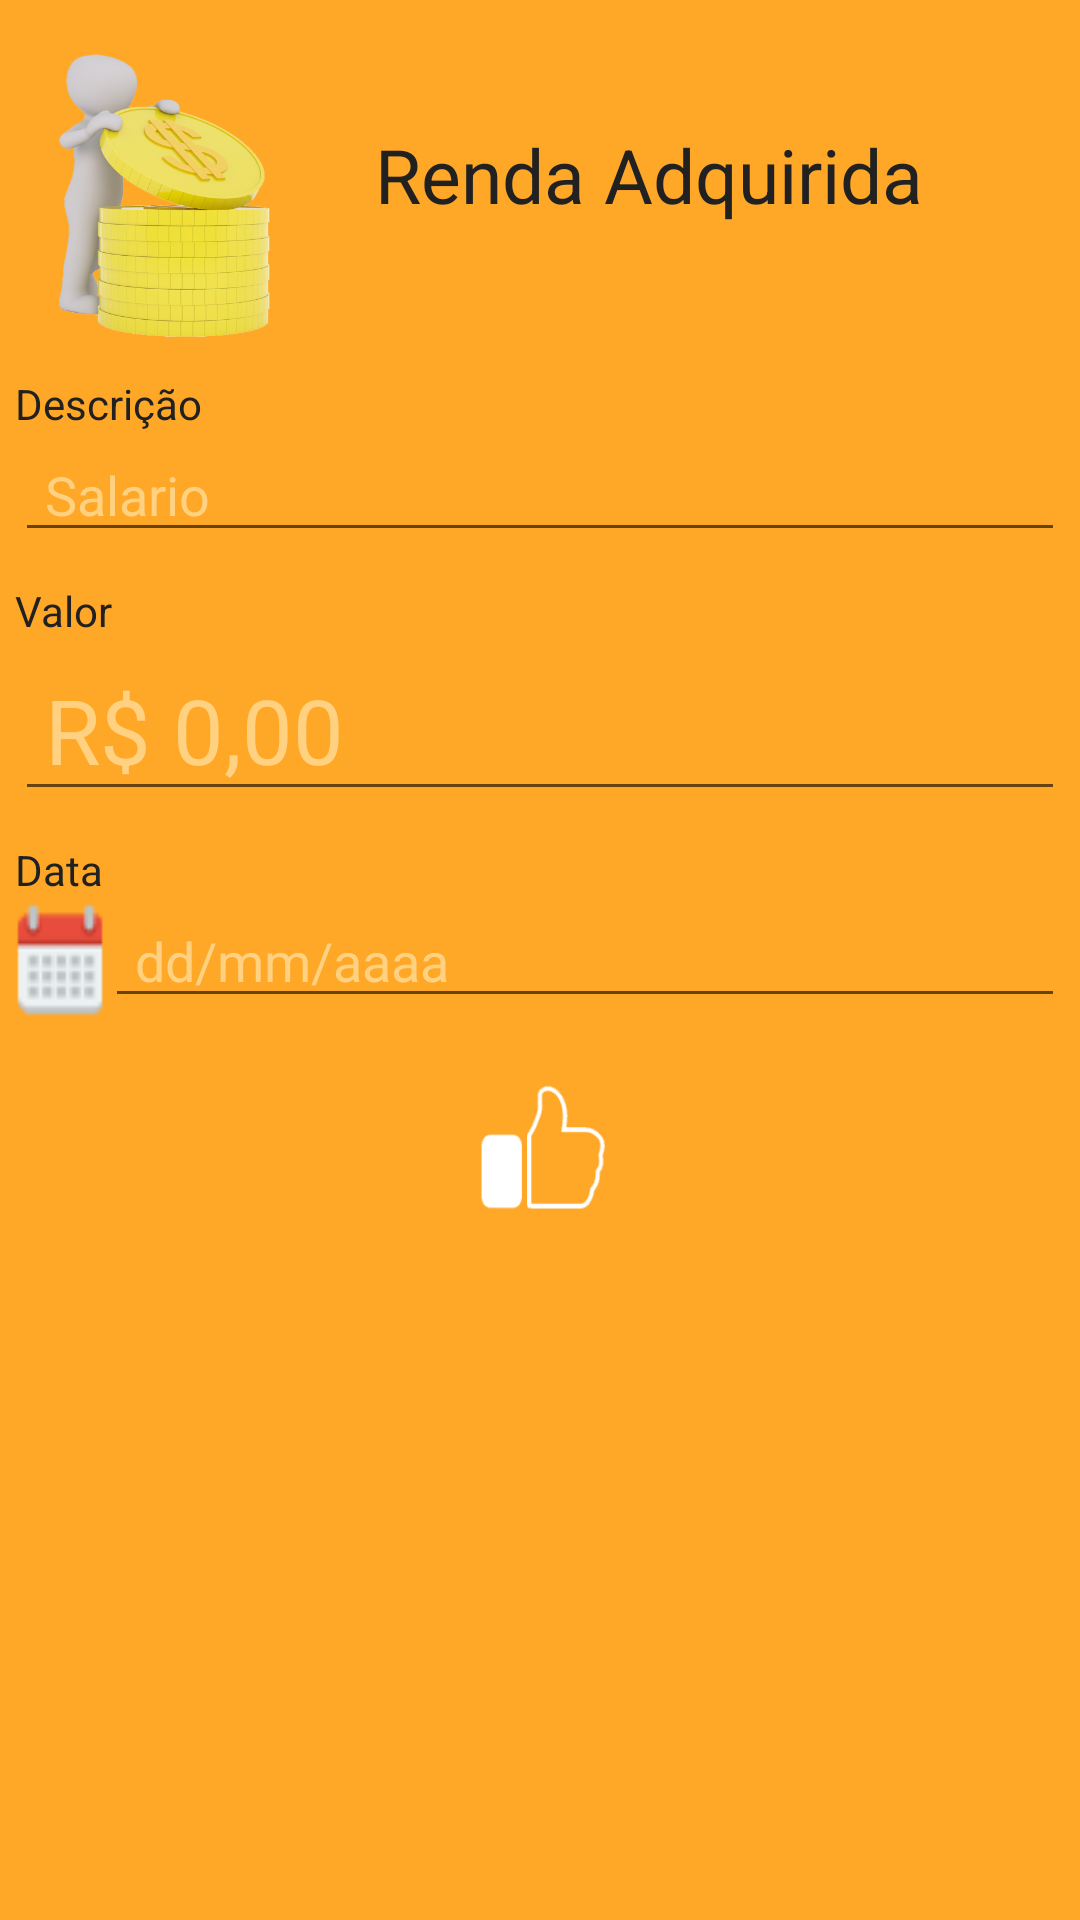

Write the Android layout XML for this screen, with the resource values it uses.
<!-- AndroidManifest.xml: application theme AppTheme -->
<!-- res/layout/fragment_crenda.xml -->
<FrameLayout xmlns:android="http://schemas.android.com/apk/res/android"
    xmlns:tools="http://schemas.android.com/tools"
    android:layout_width="match_parent"
    android:layout_height="match_parent"
    android:background="@color/Backgroud"
    tools:context="newproject.com.br.newfinans.fragment.CRendaFragment"
    >

    
    <ScrollView
        android:layout_width="match_parent"
        android:layout_height="wrap_content"
        >

        <RelativeLayout
            android:layout_width="match_parent"
            android:layout_height="match_parent"
            android:padding="5dp"
            >

            <TextView
                android:text="Renda Adquirida"
                android:layout_width="wrap_content"
                android:layout_height="wrap_content"
                android:layout_alignBottom="@+id/idImageRenda"
                android:layout_toRightOf="@+id/idImageRenda"
                android:layout_toEndOf="@+id/idImageRenda"
                android:layout_marginLeft="20dp"
                android:layout_marginStart="20dp"
                android:layout_marginBottom="40dp"
                android:textSize="@dimen/size_Titulo"
                android:id="@+id/idTextRenda"
                android:textColor="@color/TextIcon"
                />

            <ImageView
                android:layout_width="100dp"
                android:layout_height="100dp"
                android:background="@drawable/renda"
                android:id="@+id/idImageRenda"
                android:layout_alignParentLeft="true"
                android:layout_alignParentStart="true"
                android:layout_marginTop="@dimen/margem_TopPadrao"
                />

            <TextView
                android:text="Descrição"
                android:layout_width="wrap_content"
                android:layout_height="wrap_content"
                android:id="@+id/idTextRDescricao"
                android:layout_marginTop="@dimen/margem_TopPadrao"
                android:layout_below="@+id/idImageRenda"
                android:layout_alignParentLeft="true"
                android:layout_alignParentStart="true"
                android:textColor="@color/TextViewer"
                />

            <EditText
                android:layout_width="match_parent"
                android:layout_height="@dimen/altura_EditTex"
                android:paddingLeft="@dimen/paddingLef_EditText"
                android:textColor="@color/TextEdit"
                android:theme="@style/EditeText"
                android:id="@+id/idEditRDescricao"
                android:layout_below="@+id/idTextRDescricao"
                android:layout_alignParentLeft="true"
                android:layout_alignParentStart="true"
                android:hint="Salario"
                android:textColorHint="@color/Hint"
                android:inputType="text"
                android:maxLength="@integer/maxLengthEdit"
                />

            <TextView
                android:text="Valor"
                android:layout_width="wrap_content"
                android:layout_height="wrap_content"
                android:id="@+id/idTextValor"
                android:layout_marginTop="@dimen/margem_TopPadrao"
                android:layout_below="@+id/idEditRDescricao"
                android:layout_alignParentLeft="true"
                android:layout_alignParentStart="true"
                android:textColor="@color/TextViewer"
                />

            <EditText
                android:layout_width="match_parent"
                android:layout_height="wrap_content"
                android:textColor="@color/TextEdit"
                android:theme="@style/EditeText"
                android:paddingLeft="@dimen/paddingLef_EditText"
                android:id="@+id/idEditValor"
                android:layout_alignParentLeft="true"
                android:layout_alignParentStart="true"
                android:inputType="numberDecimal"
                android:hint="@string/HintValor"
                android:textSize="@dimen/size_Numeric"
                android:textColorHint="@color/Hint"
                android:layout_below="@+id/idTextValor"
                />

            <TextView
                android:text="Data"
                android:layout_width="wrap_content"
                android:layout_height="wrap_content"
                android:id="@+id/idTextData"
                android:layout_marginTop="@dimen/margem_TopPadrao"
                android:layout_below="@+id/idEditValor"
                android:layout_alignParentLeft="true"
                android:layout_alignParentStart="true"
                android:textColor="@color/TextViewer"
                />

            <ImageView
                android:layout_width="wrap_content"
                android:layout_height="@dimen/altura_EditTex"
                android:background="@drawable/calendar"
                android:layout_below="@+id/idTextData"
                android:id="@+id/idRCalendar"
                />

            <EditText
                android:layout_width="match_parent"
                android:layout_height="@dimen/altura_EditTex"
                android:textColor="@color/TextEdit"
                android:theme="@style/EditeText"
                android:paddingLeft="@dimen/paddingLef_EditText"
                android:inputType="date"
                android:maxLength="10"
                android:id="@+id/idEditData"
                android:layout_below="@+id/idTextData"
                android:layout_toRightOf="@+id/idRCalendar"
                android:hint="@string/HintData"
                android:textColorHint="@color/Hint"
                />

            <ImageView
                android:layout_width="50dp"
                android:layout_height="50dp"
                android:background="@drawable/gravar"
                android:id="@+id/idImageGravar"
                android:layout_alignParentBottom="true"
                android:layout_centerHorizontal="true"
                android:layout_below="@+id/idEditData"
                android:layout_marginBottom="@dimen/margem_BottonPadrao"
                />

        </RelativeLayout>

    </ScrollView>

</FrameLayout>
<!-- resources referenced by this layout -->
<resources>
  <color name="Backgroud">#ffa726</color>
  <color name="Hint">#FFD180</color>
  <color name="TextEdit">#000000</color>
  <color name="TextIcon">#212121</color>
  <color name="TextViewer">#212121</color>
  <dimen name="altura_EditTex">40dp</dimen>
  <dimen name="margem_BottonPadrao">20dp</dimen>
  <dimen name="margem_TopPadrao">10dp</dimen>
  <dimen name="paddingLef_EditText">10dp</dimen>
  <dimen name="size_Numeric">30dp</dimen>
  <dimen name="size_Titulo">25dp</dimen>
  <!-- drawable calendar: png bitmap (drawable, 3815 bytes) -->
  <!-- drawable gravar: png bitmap (drawable, 5702 bytes) -->
  <!-- drawable renda: png bitmap (drawable, 139148 bytes) -->
  <integer name="maxLengthEdit">40</integer>
  <string name="HintData">dd/mm/aaaa</string>
  <string name="HintValor">R$ 0,00</string>
  <style name="EditeText" parent="Theme.AppCompat.Light.NoActionBar">
          
          <item name="colorPrimary">@color/Primary</item>
          <item name="colorPrimaryDark">@color/PrimaryDark</item>
          <item name="colorAccent">@color/White</item>
      </style>
  <style name="AppTheme" parent="Theme.AppCompat.Light.NoActionBar">
          
          <item name="colorPrimary">@color/White</item>
          <item name="colorPrimaryDark">@color/PrimaryDark</item>
          <item name="colorAccent">@color/BoasVindas</item>
      </style>
  <color name="Primary">#000000</color>
  <color name="PrimaryDark">#000000</color>
  <color name="White">#FAFAFA</color>
  <color name="BoasVindas">#ffa726</color>
</resources>
